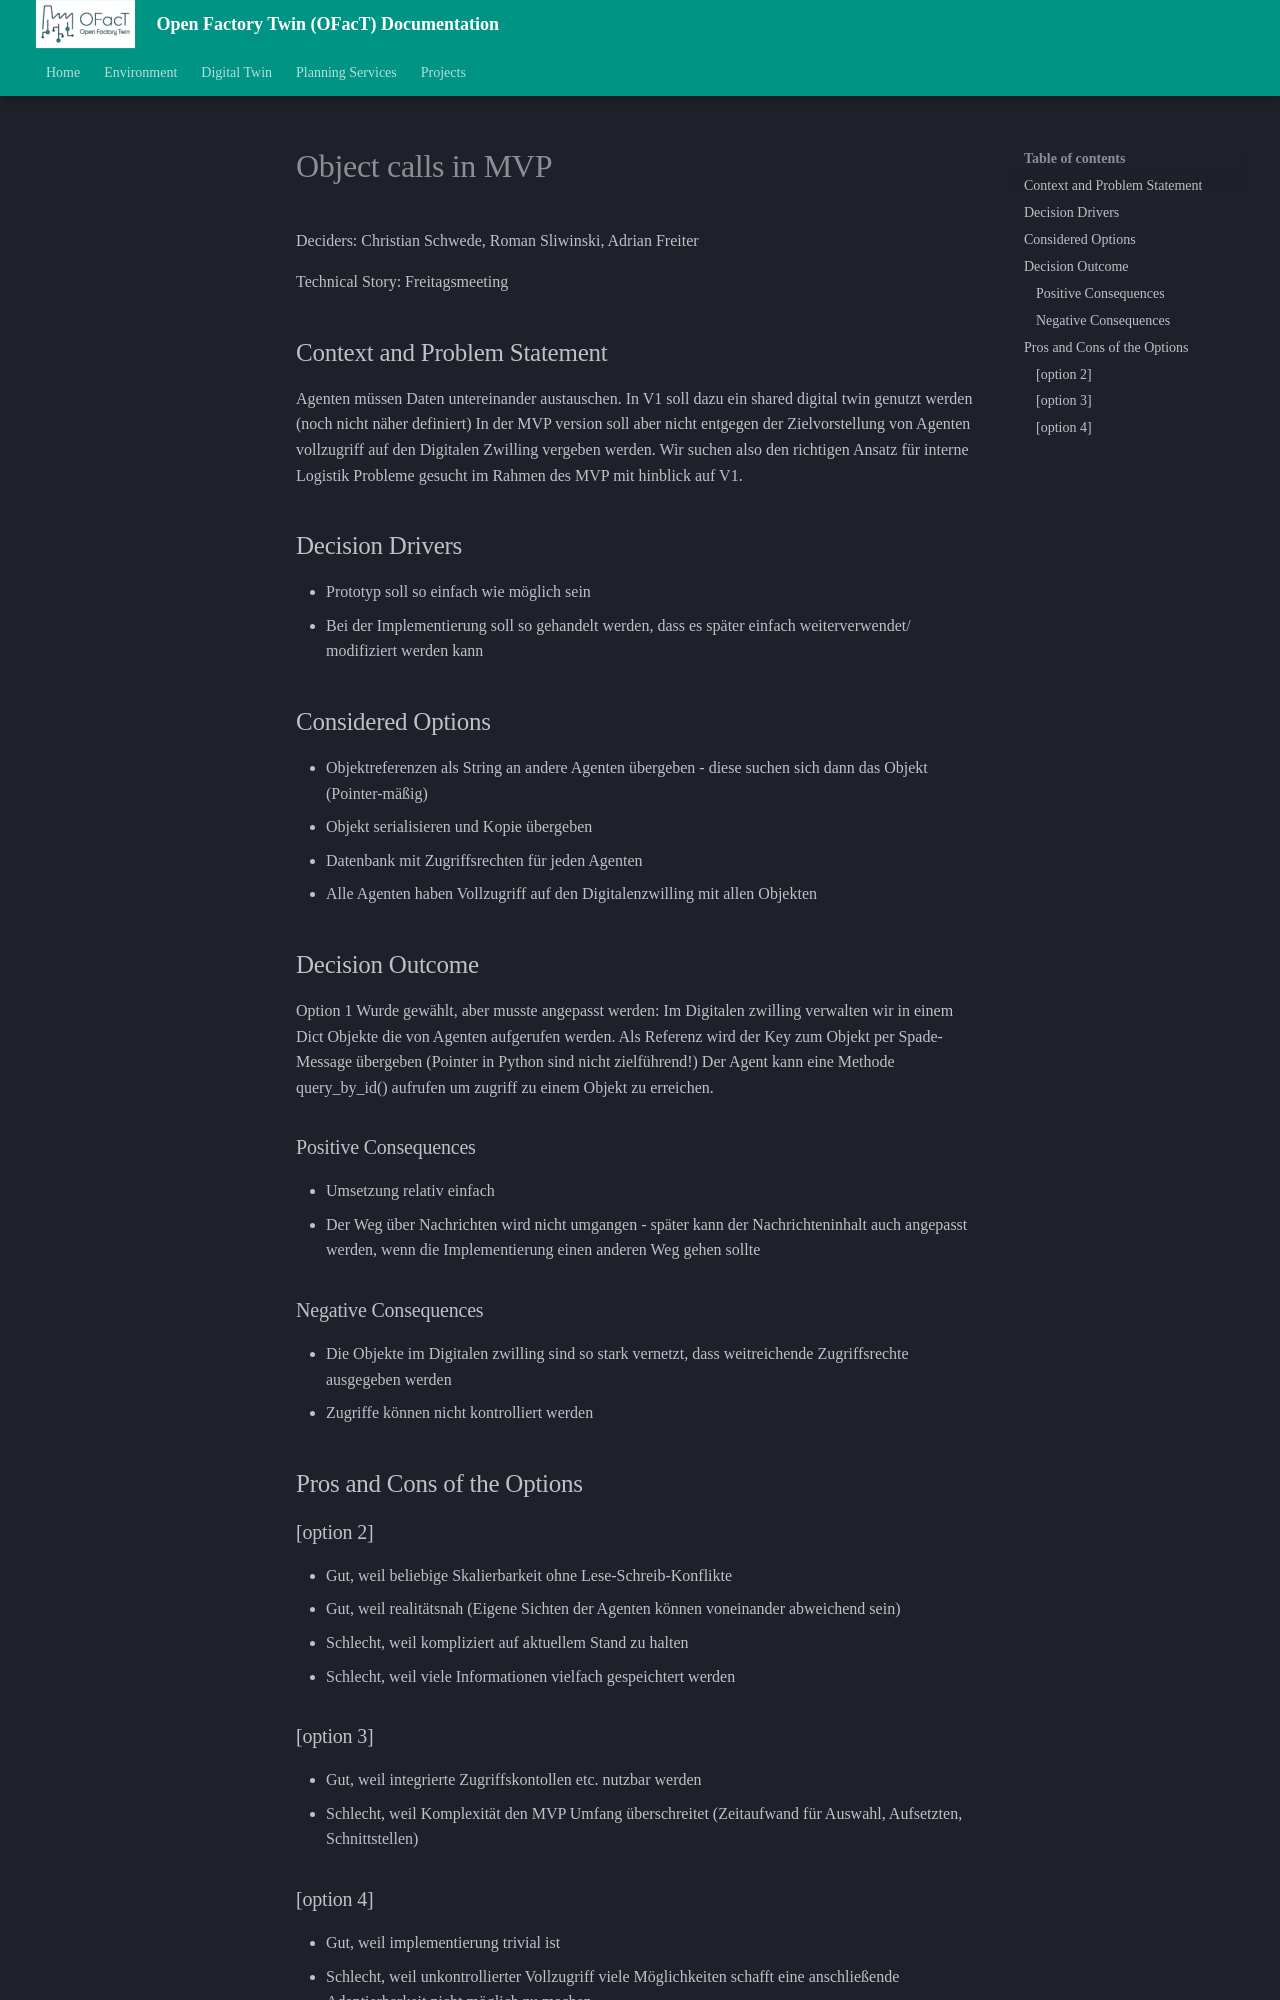

repository: shrutibhor06-ops/Digital-Twin-Manufacting-OG · page: dev/ArchitectureDecisionRecords/ADRs/Object_calls_in_MVP/index.html · generator: mkdocs

# Object calls in MVP

Deciders: Christian Schwede, Roman Sliwinski, Adrian Freiter

Technical Story: Freitagsmeeting

## Context and Problem Statement

Agenten müssen Daten untereinander austauschen. In V1 soll dazu ein shared digital twin genutzt werden (noch nicht näher definiert)
In der MVP version soll aber nicht entgegen der Zielvorstellung von Agenten vollzugriff auf den Digitalen Zwilling vergeben werden.
Wir suchen also den richtigen Ansatz für interne Logistik Probleme gesucht im Rahmen des MVP mit hinblick auf V1.

## Decision Drivers <!-- optional -->

* Prototyp soll so einfach wie möglich sein
* Bei der Implementierung soll so gehandelt werden, dass es später einfach weiterverwendet/ modifiziert werden kann


## Considered Options

* Objektreferenzen als String an andere Agenten übergeben - diese suchen sich dann das Objekt (Pointer-mäßig)
* Objekt serialisieren und Kopie übergeben
* Datenbank mit Zugriffsrechten für jeden Agenten
* Alle Agenten haben Vollzugriff auf den Digitalenzwilling mit allen Objekten


## Decision Outcome

Option 1 Wurde gewählt, aber musste angepasst werden:
Im Digitalen zwilling verwalten wir in einem Dict Objekte die von Agenten aufgerufen werden.
Als Referenz wird der Key zum Objekt per Spade-Message übergeben (Pointer in Python sind nicht zielführend!)
Der Agent kann eine Methode query_by_id() aufrufen um zugriff zu einem Objekt zu erreichen.

### Positive Consequences <!-- optional -->

* Umsetzung relativ einfach
* Der Weg über Nachrichten wird nicht umgangen - später kann der Nachrichteninhalt auch angepasst werden, wenn die Implementierung einen anderen Weg gehen sollte

### Negative Consequences <!-- optional -->

* Die Objekte im Digitalen zwilling sind so stark vernetzt, dass weitreichende Zugriffsrechte ausgegeben werden
* Zugriffe können nicht kontrolliert werden

## Pros and Cons of the Options <!-- optional -->

### [option 2]

* Gut, weil beliebige Skalierbarkeit ohne Lese-Schreib-Konflikte
* Gut, weil realitätsnah (Eigene Sichten der Agenten können voneinander abweichend sein)
* Schlecht, weil kompliziert auf aktuellem Stand zu halten
* Schlecht, weil viele Informationen vielfach gespeichtert werden

### [option 3]

* Gut, weil integrierte Zugriffskontollen etc. nutzbar werden
* Schlecht, weil Komplexität den MVP Umfang überschreitet (Zeitaufwand für Auswahl, Aufsetzten, Schnittstellen)
